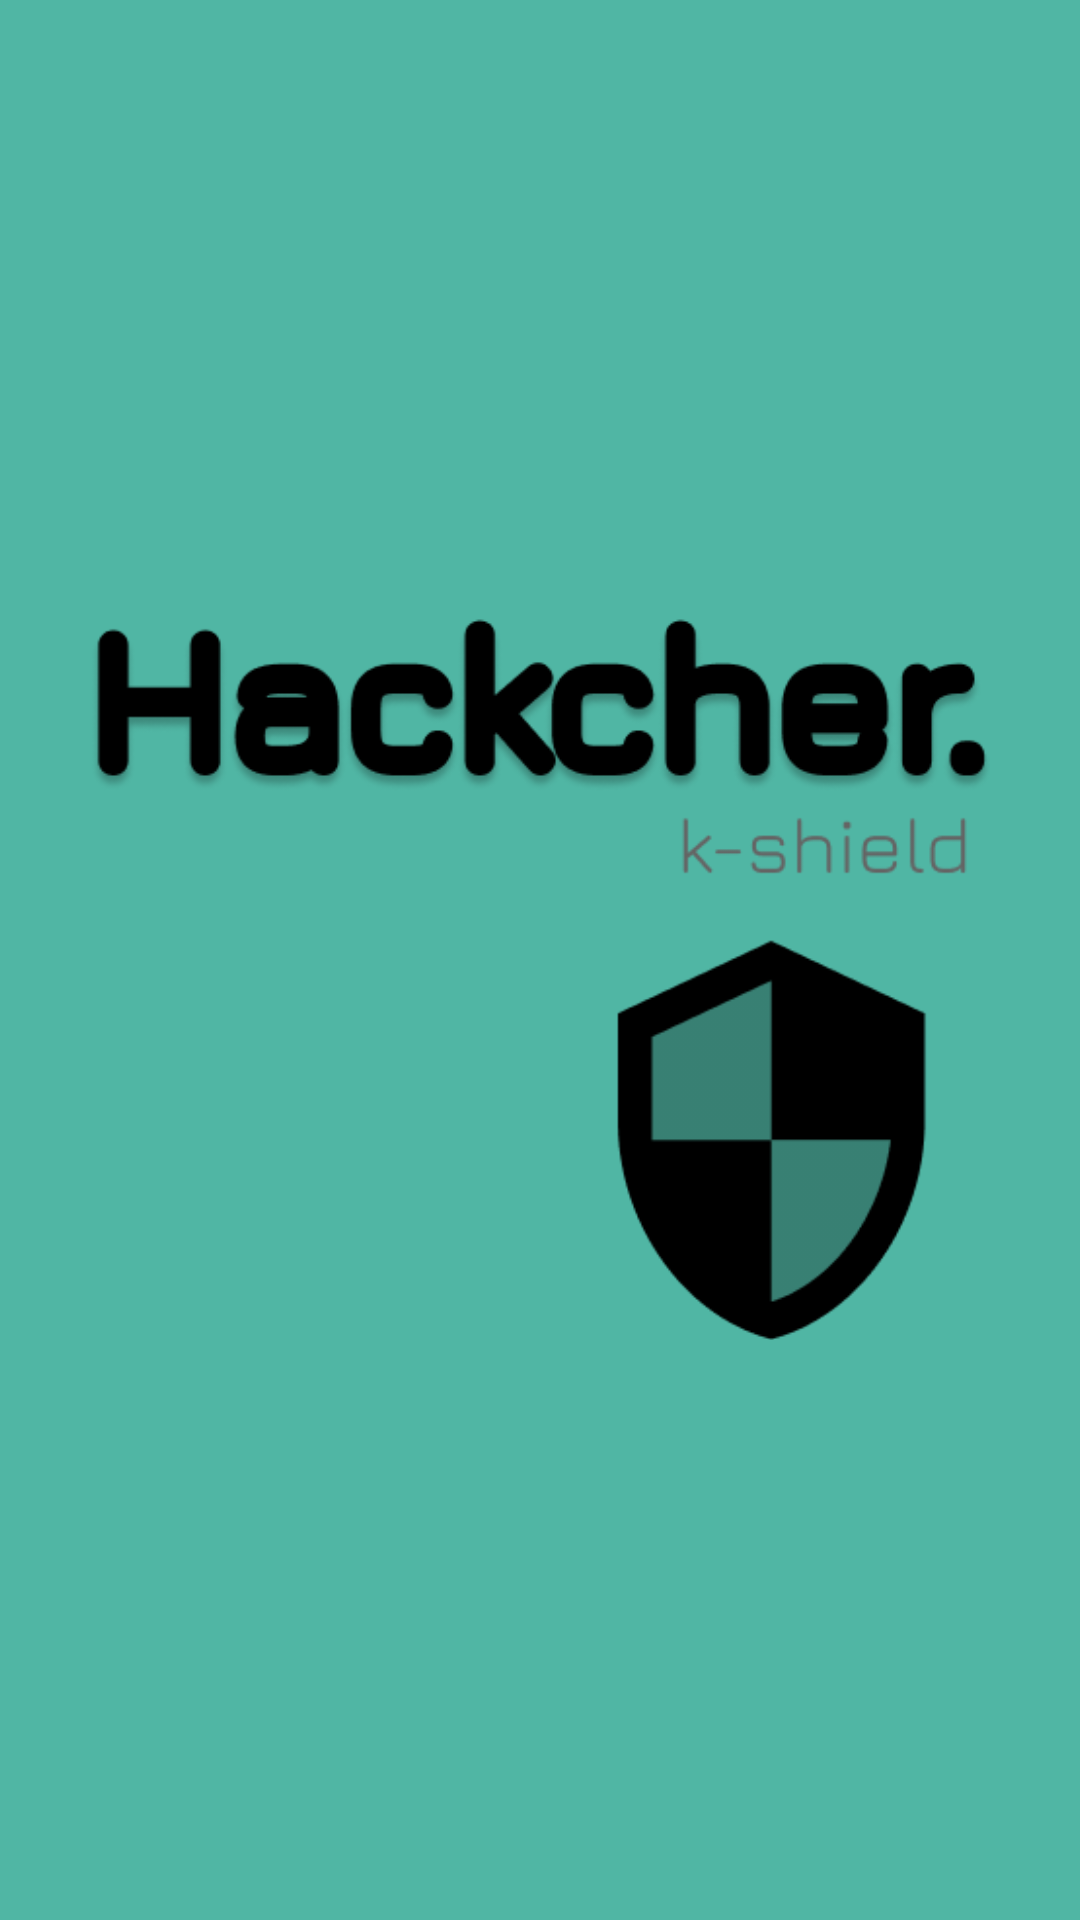

Android layout source for this screen:
<!-- AndroidManifest.xml: application theme Theme.Kshield -->
<!-- res/layout/introactivity.xml -->
<?xml version="1.0" encoding="utf-8"?>
<LinearLayout xmlns:android="http://schemas.android.com/apk/res/android"
    xmlns:app="http://schemas.android.com/apk/res-auto"
    xmlns:tools="http://schemas.android.com/tools"
    android:layout_width="match_parent"
    android:layout_height="match_parent"
    android:gravity="center"
    android:background="#50B6A4"
    >

    <ImageView
        android:layout_width="300dp"
        android:layout_height="wrap_content"
        android:src="@drawable/logohack"
        android:layout_gravity="center"
        />

</LinearLayout>
<!-- resources referenced by this layout -->
<resources>
  <!-- drawable logohack: png bitmap (drawable, 23872 bytes) -->
  <style name="Theme.Kshield" parent="Base.Theme.Kshield" />
  <style name="Base.Theme.Kshield" parent="Theme.Material3.DayNight.NoActionBar">
          <item name="android:windowIsTranslucent">true</item>
  
          
          <item name="colorPrimary">#50B6A4</item>
          <item name="colorPrimaryVariant">#50B6A4</item>
          <item name="colorOnPrimary">@color/white</item>
          
          
  
      </style>
  <!-- not gathered from this repository: default colours our renderer supplied (Android Studio template values) -->
  <color name="white">#FFFFFFFF</color>
</resources>
